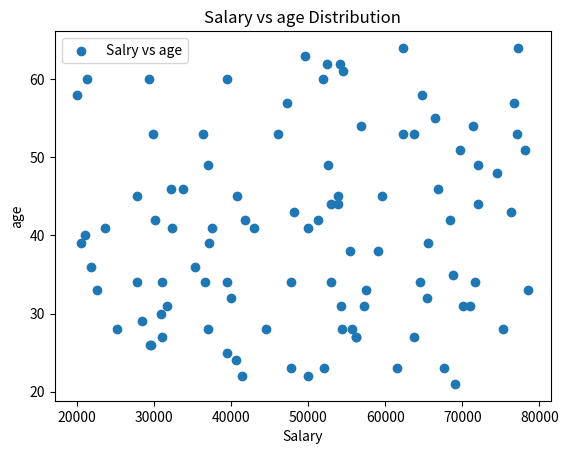

The matplotlib source for this figure:
# 8.1.7_scatterplot.py
# generate 100 randon numbers between 20000 - 80000 using numpy
# generate 100 randon numbers between 21 - 65 as age using numpy
# Create Scatter plot of the age and and salary and display the plot
# [redacted]

# import numpy and matplot library
import numpy as np
import matplotlib.pyplot as plt


# assign minimum and maximum salary
minsalary = 20000
maxsalary = 80000
minage = 21
maxage = 65

# assign number of random salary needs to generate
numberofentries  = 100
#generate same random values
np.random.seed(1)

# Generate randon number using numpy
salaries = np.random.randint(minsalary,maxsalary,numberofentries)
age = np.random.randint(minage,maxage,numberofentries)

# Create the Scatter plot of the salary vs age
plt.scatter(salaries,age,label = "Salry vs age")
# Add title and labels
plt.title("Salary vs age Distribution")
plt.xlabel("Salary")
plt.ylabel("age")
plt.legend()

# Display Plot
plt.show()